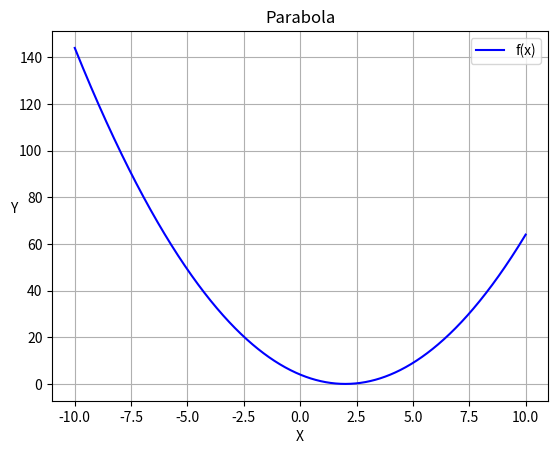

Write the Python code that produced this figure.
import matplotlib.pyplot as plt
import numpy as np

x = np.linspace(-10, 10, 1000)
def f(x):
    return x**2 -4*x +4
y = f(x)

plt.plot(x, y, label=("f(x)"), color = "b")
plt.title("Parabola")
plt.xlabel("X")
plt.ylabel("Y", rotation = 0)
plt.legend()
plt.grid()
plt.show()